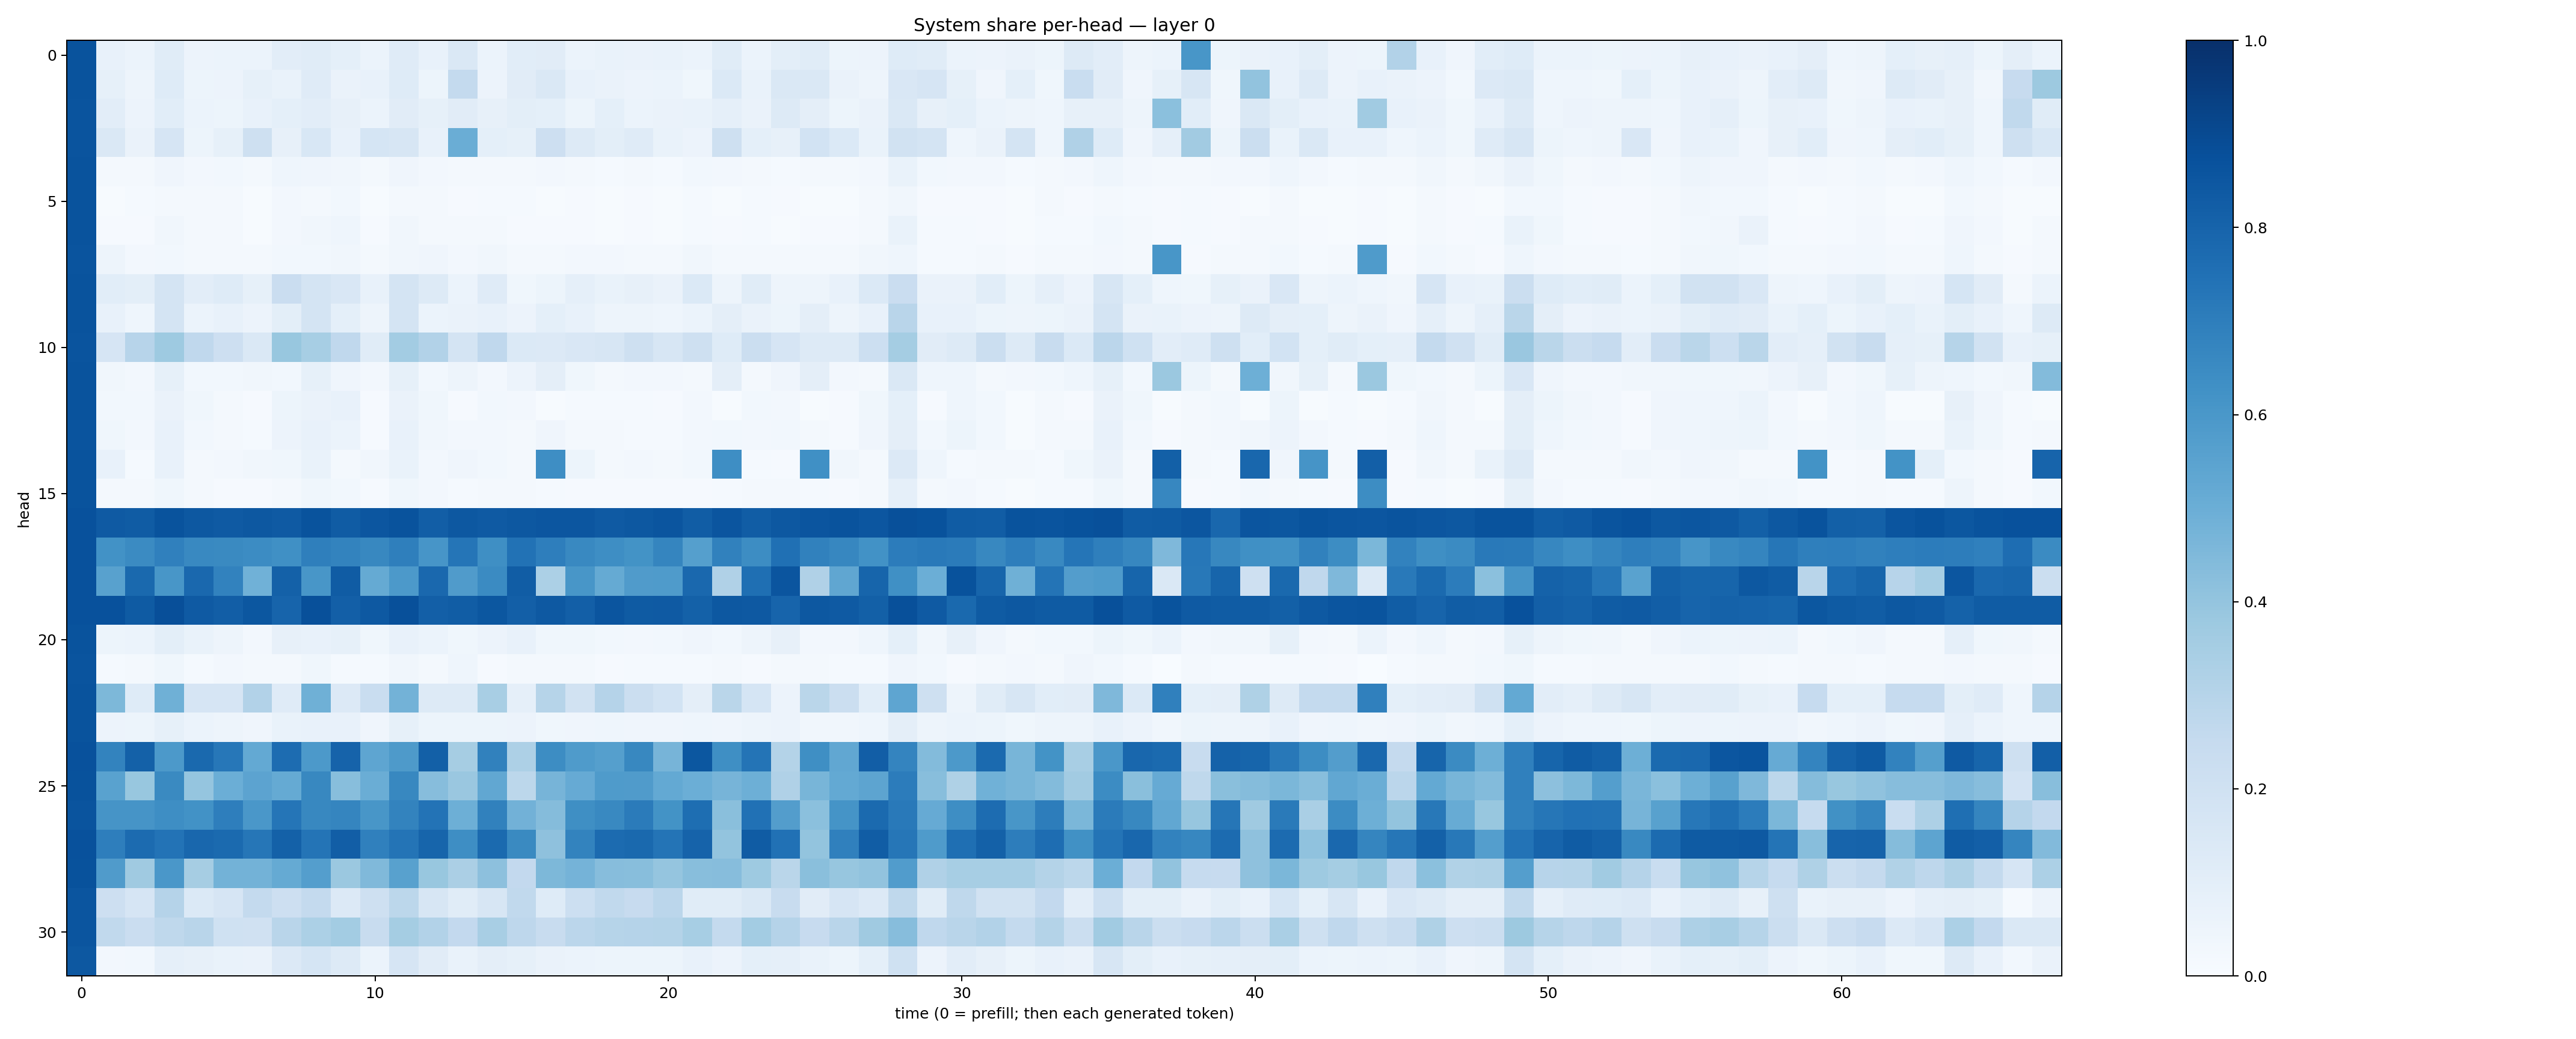

Data behind this chart, as committed beside it:
0.8644538, 0.07644349, 0.061394915, 0.115320474, 0.055143677, 0.060669944, 0.061999515, 0.10518449, 0.11627971, 0.09167028, 0.0587821, 0.11852154, 0.074524395, 0.14166543, 0.06118805, 0.108804956, 0.11012866, 0.06180202, 0.06947938, 0.06281565, 0.06663034, 0.059823845, 0.11365375, 0.059869267
0.8639, 0.085, 0.04837, 0.1241, 0.05397, 0.0549, 0.08317, 0.06838, 0.1204, 0.06427, 0.07212, 0.1223, 0.05361, 0.2576, 0.05706, 0.1112, 0.1429, 0.07622, 0.06464, 0.05833, 0.05955, 0.03899, 0.14, 0.06927
0.8626, 0.1025, 0.05506, 0.108, 0.06245, 0.05352, 0.07239, 0.09052, 0.104, 0.08007, 0.05878, 0.1098, 0.08268, 0.1102, 0.07838, 0.09813, 0.09301, 0.05423, 0.09002, 0.06099, 0.06616, 0.06876, 0.08836, 0.06418
0.8623, 0.1484, 0.06538, 0.1649, 0.05356, 0.08431, 0.2089, 0.07946, 0.1546, 0.07286, 0.1681, 0.1569, 0.07265, 0.5001, 0.09353, 0.08345, 0.2143, 0.1263, 0.1009, 0.1178, 0.06707, 0.05681, 0.2051, 0.09017
0.8643, 0.01968, 0.02224, 0.04056, 0.025, 0.02869, 0.0194, 0.0443, 0.04211, 0.03176, 0.01642, 0.03942, 0.0271, 0.02008, 0.01891, 0.01761, 0.02364, 0.02253, 0.01317, 0.02261, 0.01525, 0.02926, 0.02622, 0.01976
0.8634, 0.007602, 0.01308, 0.02018, 0.01726, 0.01925, 0.007556, 0.02715, 0.01988, 0.03031, 0.007038, 0.01954, 0.0185, 0.01118, 0.01392, 0.01183, 0.0051, 0.008443, 0.005666, 0.009832, 0.006666, 0.01322, 0.004939, 0.01186
0.8658, 0.008272, 0.01014, 0.0315, 0.0215, 0.0207, 0.006881, 0.02379, 0.03144, 0.04348, 0.008111, 0.03156, 0.01742, 0.01596, 0.02242, 0.009806, 0.01078, 0.009323, 0.004765, 0.008241, 0.005273, 0.01312, 0.01072, 0.0149
0.8626, 0.04796, 0.02352, 0.03055, 0.02103, 0.01857, 0.02062, 0.03042, 0.02922, 0.03367, 0.01642, 0.0326, 0.04139, 0.02709, 0.03207, 0.02152, 0.02158, 0.02707, 0.02625, 0.02151, 0.0182, 0.03362, 0.01832, 0.02198
0.866, 0.108, 0.09889, 0.1784, 0.1051, 0.1224, 0.08208, 0.2267, 0.1756, 0.1513, 0.0731, 0.173, 0.1317, 0.05885, 0.1174, 0.03699, 0.05103, 0.08942, 0.06694, 0.0815, 0.06542, 0.1381, 0.0494, 0.1159
0.867, 0.07206, 0.04563, 0.1749, 0.06158, 0.0765, 0.05736, 0.1009, 0.1737, 0.08989, 0.04765, 0.1747, 0.06156, 0.06637, 0.07504, 0.05507, 0.09314, 0.07104, 0.04887, 0.04889, 0.04481, 0.06075, 0.09613, 0.0645
0.8597, 0.1665, 0.2956, 0.3722, 0.2688, 0.2129, 0.1409, 0.388, 0.3452, 0.2674, 0.1151, 0.3566, 0.3122, 0.1784, 0.2665, 0.1391, 0.136, 0.1523, 0.1608, 0.2052, 0.1573, 0.2105, 0.1242, 0.2189
0.8649, 0.03226, 0.02364, 0.08402, 0.02844, 0.028, 0.03178, 0.02967, 0.0833, 0.04014, 0.02429, 0.08331, 0.02803, 0.04941, 0.02503, 0.05662, 0.09424, 0.03729, 0.02232, 0.02532, 0.02717, 0.02042, 0.09409, 0.02206
0.8637, 0.02904, 0.03059, 0.06564, 0.03858, 0.02096, 0.01141, 0.05169, 0.06498, 0.07172, 0.008998, 0.06539, 0.03771, 0.01152, 0.02804, 0.02361, 0.006745, 0.01423, 0.01556, 0.01254, 0.01136, 0.0267, 0.006489, 0.02848
0.8631, 0.03562, 0.02546, 0.07195, 0.03093, 0.02318, 0.01348, 0.05796, 0.07209, 0.0622, 0.01165, 0.07328, 0.03461, 0.02481, 0.02577, 0.02132, 0.04188, 0.02117, 0.01598, 0.01452, 0.01268, 0.02675, 0.0304, 0.02684
0.8671, 0.07627, 0.01298, 0.0705, 0.01618, 0.02384, 0.03162, 0.03799, 0.06746, 0.02109, 0.0319, 0.06776, 0.02683, 0.04028, 0.02738, 0.01771, 0.6371, 0.05353, 0.02044, 0.02381, 0.02228, 0.02869, 0.6375, 0.01344
0.8651, 0.01616, 0.01569, 0.03582, 0.01916, 0.01168, 0.008828, 0.02277, 0.03599, 0.02839, 0.008101, 0.03574, 0.02407, 0.01378, 0.02061, 0.01872, 0.01434, 0.008655, 0.01068, 0.008977, 0.007986, 0.01146, 0.01411, 0.01809
0.8741, 0.8369, 0.8285, 0.865, 0.8445, 0.8382, 0.8473, 0.8365, 0.867, 0.8296, 0.8517, 0.8652, 0.8228, 0.8473, 0.8392, 0.8446, 0.8549, 0.8539, 0.8398, 0.8442, 0.8583, 0.8278, 0.8591, 0.8255
0.8719, 0.6226, 0.6521, 0.6891, 0.657, 0.6562, 0.6484, 0.6309, 0.6929, 0.6764, 0.6641, 0.6921, 0.6064, 0.733, 0.6352, 0.7439, 0.6955, 0.6564, 0.6396, 0.6193, 0.6695, 0.5652, 0.684, 0.6433
0.8725, 0.5575, 0.7789, 0.6017, 0.7842, 0.6834, 0.4864, 0.812, 0.6024, 0.8297, 0.5185, 0.591, 0.783, 0.5805, 0.6497, 0.8262, 0.3296, 0.6054, 0.5164, 0.581, 0.5837, 0.7832, 0.3176, 0.7558
0.8734, 0.8718, 0.8345, 0.8797, 0.8365, 0.8219, 0.8498, 0.8002, 0.8771, 0.8175, 0.8409, 0.8759, 0.8193, 0.8268, 0.851, 0.8181, 0.8413, 0.8203, 0.8575, 0.8339, 0.8384, 0.8095, 0.8451, 0.8415
0.865, 0.05395, 0.0586, 0.09917, 0.06956, 0.04882, 0.0256, 0.07938, 0.07112, 0.08343, 0.03528, 0.07789, 0.06027, 0.03833, 0.05676, 0.07111, 0.03529, 0.03788, 0.02955, 0.02408, 0.02873, 0.0423, 0.02905, 0.0503
0.8609, 0.0127, 0.01748, 0.03766, 0.0148, 0.02402, 0.01761, 0.02055, 0.03683, 0.01351, 0.0138, 0.03504, 0.01607, 0.04398, 0.009118, 0.02048, 0.01661, 0.01916, 0.008468, 0.01516, 0.01461, 0.01298, 0.01601, 0.008832
0.865, 0.4554, 0.1237, 0.4919, 0.1665, 0.1669, 0.3124, 0.1177, 0.4896, 0.1352, 0.2343, 0.48, 0.1325, 0.1311, 0.3406, 0.08666, 0.2979, 0.1926, 0.3034, 0.2264, 0.1845, 0.09386, 0.2879, 0.171
0.8647, 0.05488, 0.05082, 0.08251, 0.06247, 0.05075, 0.03917, 0.06791, 0.0768, 0.07717, 0.04109, 0.08299, 0.05376, 0.05225, 0.05101, 0.05817, 0.03874, 0.03983, 0.04497, 0.04064, 0.04103, 0.04417, 0.03909, 0.04972
0.8718, 0.6761, 0.8097, 0.5935, 0.778, 0.7254, 0.5203, 0.7671, 0.5924, 0.8038, 0.5352, 0.588, 0.8125, 0.3488, 0.6837, 0.3263, 0.6435, 0.5834, 0.565, 0.6614, 0.4694, 0.8488, 0.6345, 0.7379
0.8692, 0.5529, 0.3889, 0.6558, 0.395, 0.4968, 0.546, 0.5163, 0.664, 0.4275, 0.5023, 0.6636, 0.4297, 0.3842, 0.5311, 0.2802, 0.4709, 0.5156, 0.5833, 0.5791, 0.521, 0.4988, 0.4711, 0.4924
0.8631, 0.6098, 0.6116, 0.6376, 0.6222, 0.6972, 0.6001, 0.7312, 0.6634, 0.6718, 0.6045, 0.679, 0.7393, 0.4945, 0.6846, 0.4825, 0.4358, 0.6333, 0.6588, 0.7086, 0.6182, 0.7605, 0.4245, 0.7469
0.8727, 0.6971, 0.7727, 0.7414, 0.7874, 0.7753, 0.7296, 0.8094, 0.7382, 0.8223, 0.6912, 0.7367, 0.7931, 0.6398, 0.7756, 0.654, 0.413, 0.6796, 0.7721, 0.7776, 0.7368, 0.8026, 0.4012, 0.8316
0.8701, 0.5803, 0.3702, 0.6008, 0.3508, 0.4803, 0.4785, 0.5183, 0.5674, 0.3795, 0.4465, 0.5548, 0.3895, 0.3357, 0.4162, 0.2609, 0.457, 0.4765, 0.4303, 0.4288, 0.3982, 0.4277, 0.431, 0.3735
0.8589, 0.2138, 0.1676, 0.3035, 0.1399, 0.1667, 0.2577, 0.2132, 0.2573, 0.1337, 0.2077, 0.2776, 0.1606, 0.1165, 0.1604, 0.262, 0.1239, 0.2167, 0.2619, 0.2455, 0.2851, 0.1172, 0.1169, 0.1435
0.8578, 0.2647, 0.2267, 0.2701, 0.2895, 0.2016, 0.1969, 0.2916, 0.3314, 0.3574, 0.239, 0.3542, 0.3111, 0.2599, 0.3423, 0.2745, 0.2408, 0.2832, 0.2977, 0.3025, 0.3074, 0.3476, 0.2548, 0.3577
0.8454, 0.02416, 0.02779, 0.08684, 0.08103, 0.06682, 0.06595, 0.1349, 0.1702, 0.1316, 0.05992, 0.1665, 0.1099, 0.06651, 0.09449, 0.08266, 0.06291, 0.0624, 0.05177, 0.05456, 0.0532, 0.07796, 0.05626, 0.09055
